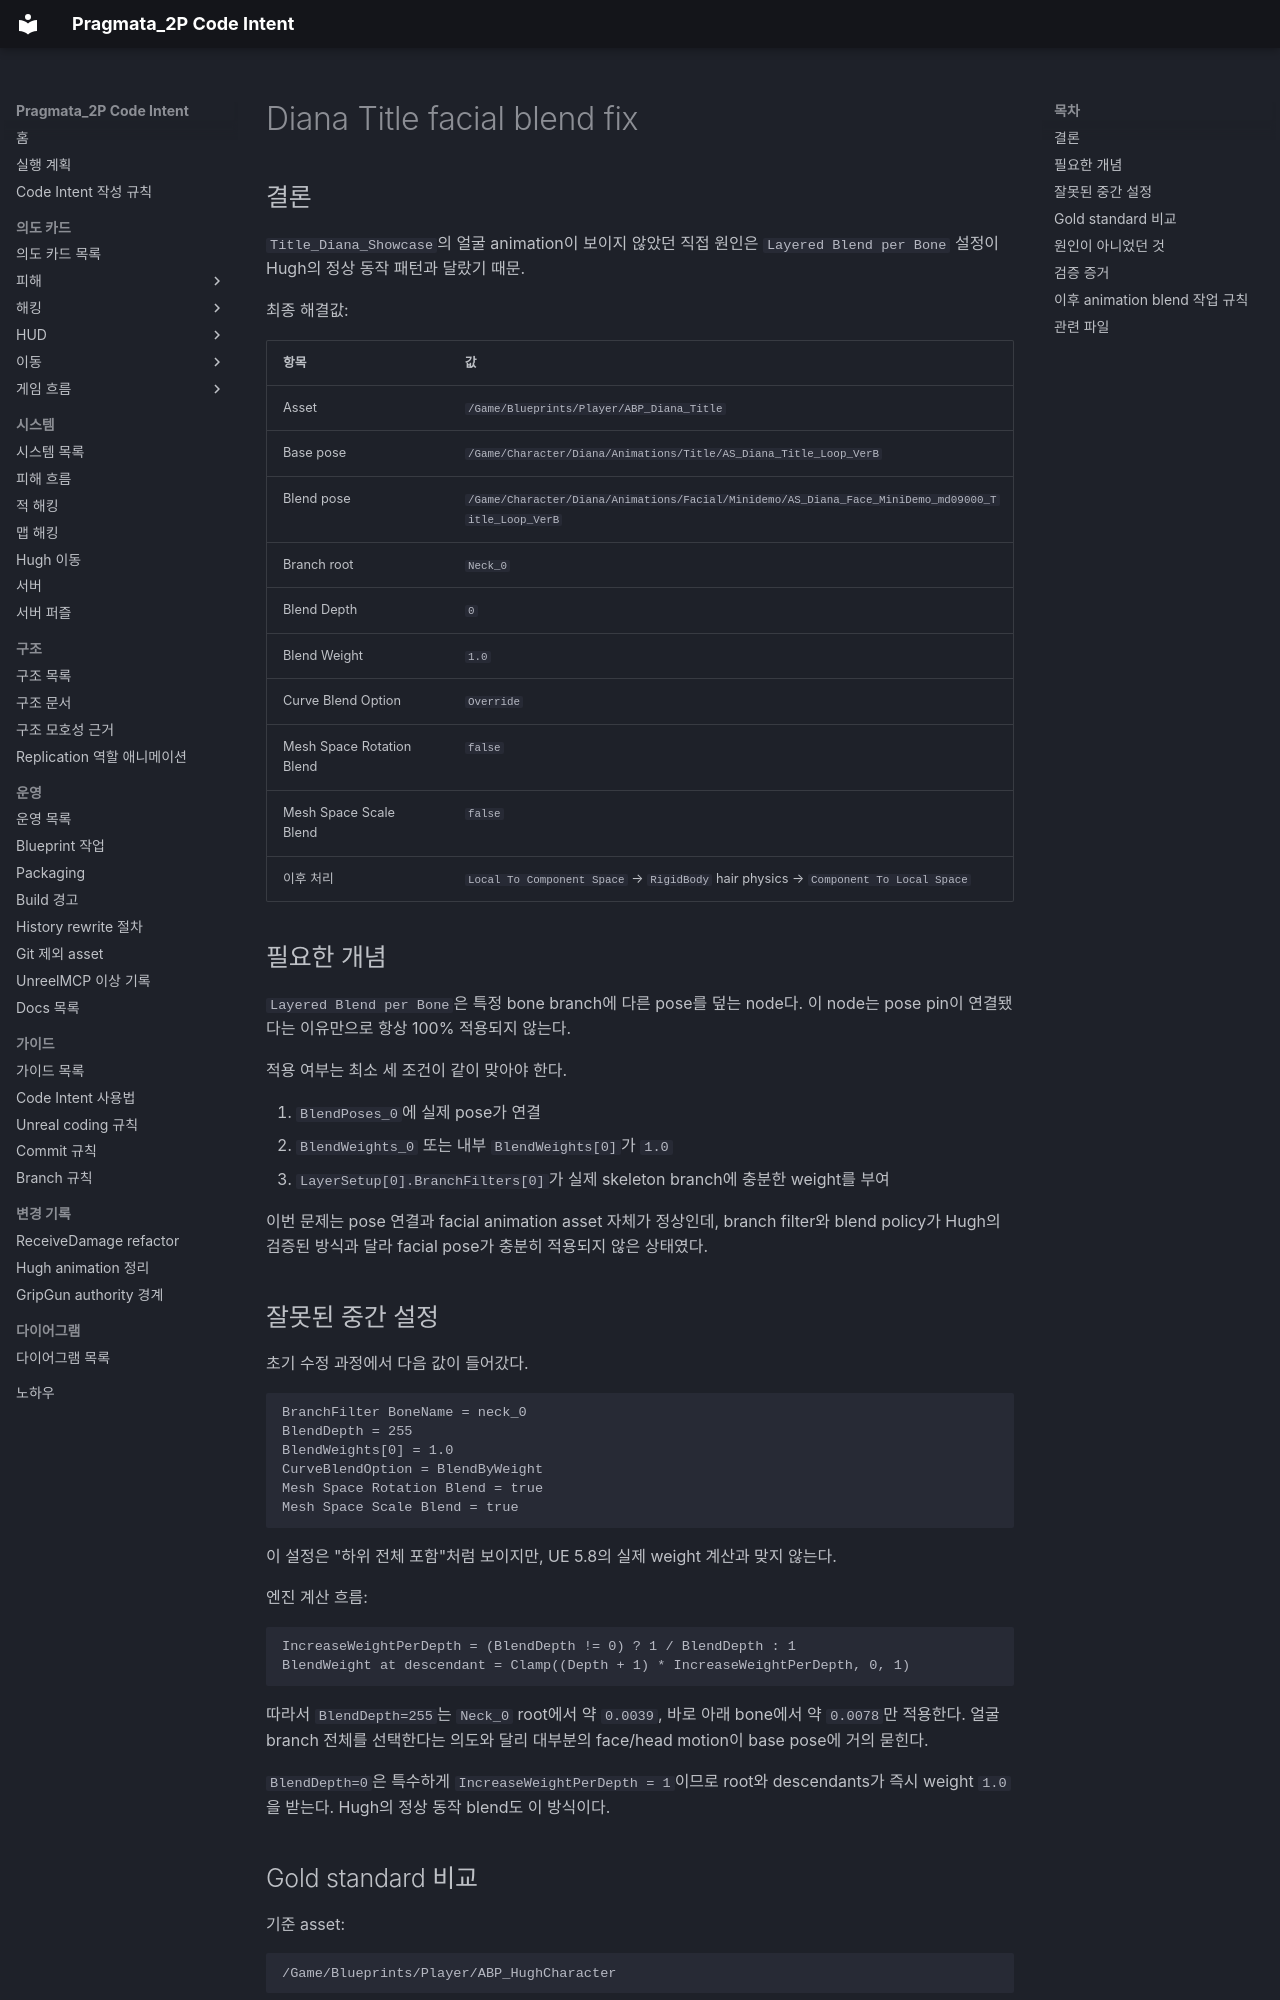

repository: yj9809/Pragmata_2P_Clean · page: Operations/diana-title-facial-blend-fix.html · generator: mkdocs

# Diana Title facial blend fix

## 결론

`Title_Diana_Showcase`의 얼굴 animation이 보이지 않았던 직접 원인은 `Layered Blend per Bone` 설정이 Hugh의 정상 동작 패턴과 달랐기 때문.

최종 해결값:

| 항목 | 값 |
| --- | --- |
| Asset | `/Game/Blueprints/Player/ABP_Diana_Title` |
| Base pose | `/Game/Character/Diana/Animations/Title/AS_Diana_Title_Loop_VerB` |
| Blend pose | `/Game/Character/Diana/Animations/Facial/Minidemo/AS_Diana_Face_MiniDemo_md09000_Title_Loop_VerB` |
| Branch root | `Neck_0` |
| Blend Depth | `0` |
| Blend Weight | `1.0` |
| Curve Blend Option | `Override` |
| Mesh Space Rotation Blend | `false` |
| Mesh Space Scale Blend | `false` |
| 이후 처리 | `Local To Component Space` → `RigidBody` hair physics → `Component To Local Space` |

## 필요한 개념

`Layered Blend per Bone`은 특정 bone branch에 다른 pose를 덮는 node다. 이 node는 pose pin이 연결됐다는 이유만으로 항상 100% 적용되지 않는다.

적용 여부는 최소 세 조건이 같이 맞아야 한다.

1. `BlendPoses_0`에 실제 pose가 연결
2. `BlendWeights_0` 또는 내부 `BlendWeights[0]`가 `1.0`
3. `LayerSetup[0].BranchFilters[0]`가 실제 skeleton branch에 충분한 weight를 부여

이번 문제는 pose 연결과 facial animation asset 자체가 정상인데, branch filter와 blend policy가 Hugh의 검증된 방식과 달라 facial pose가 충분히 적용되지 않은 상태였다.

## 잘못된 중간 설정

초기 수정 과정에서 다음 값이 들어갔다.

```text
BranchFilter BoneName = neck_0
BlendDepth = 255
BlendWeights[0] = 1.0
CurveBlendOption = BlendByWeight
Mesh Space Rotation Blend = true
Mesh Space Scale Blend = true
```

이 설정은 "하위 전체 포함"처럼 보이지만, UE 5.8의 실제 weight 계산과 맞지 않는다.

엔진 계산 흐름:

```text
IncreaseWeightPerDepth = (BlendDepth != 0) ? 1 / BlendDepth : 1
BlendWeight at descendant = Clamp((Depth + 1) * IncreaseWeightPerDepth, 0, 1)
```

따라서 `BlendDepth=255`는 `Neck_0` root에서 약 `0.0039`, 바로 아래 bone에서 약 `0.0078`만 적용한다. 얼굴 branch 전체를 선택한다는 의도와 달리 대부분의 face/head motion이 base pose에 거의 묻힌다.

`BlendDepth=0`은 특수하게 `IncreaseWeightPerDepth = 1`이므로 root와 descendants가 즉시 weight `1.0`을 받는다. Hugh의 정상 동작 blend도 이 방식이다.
